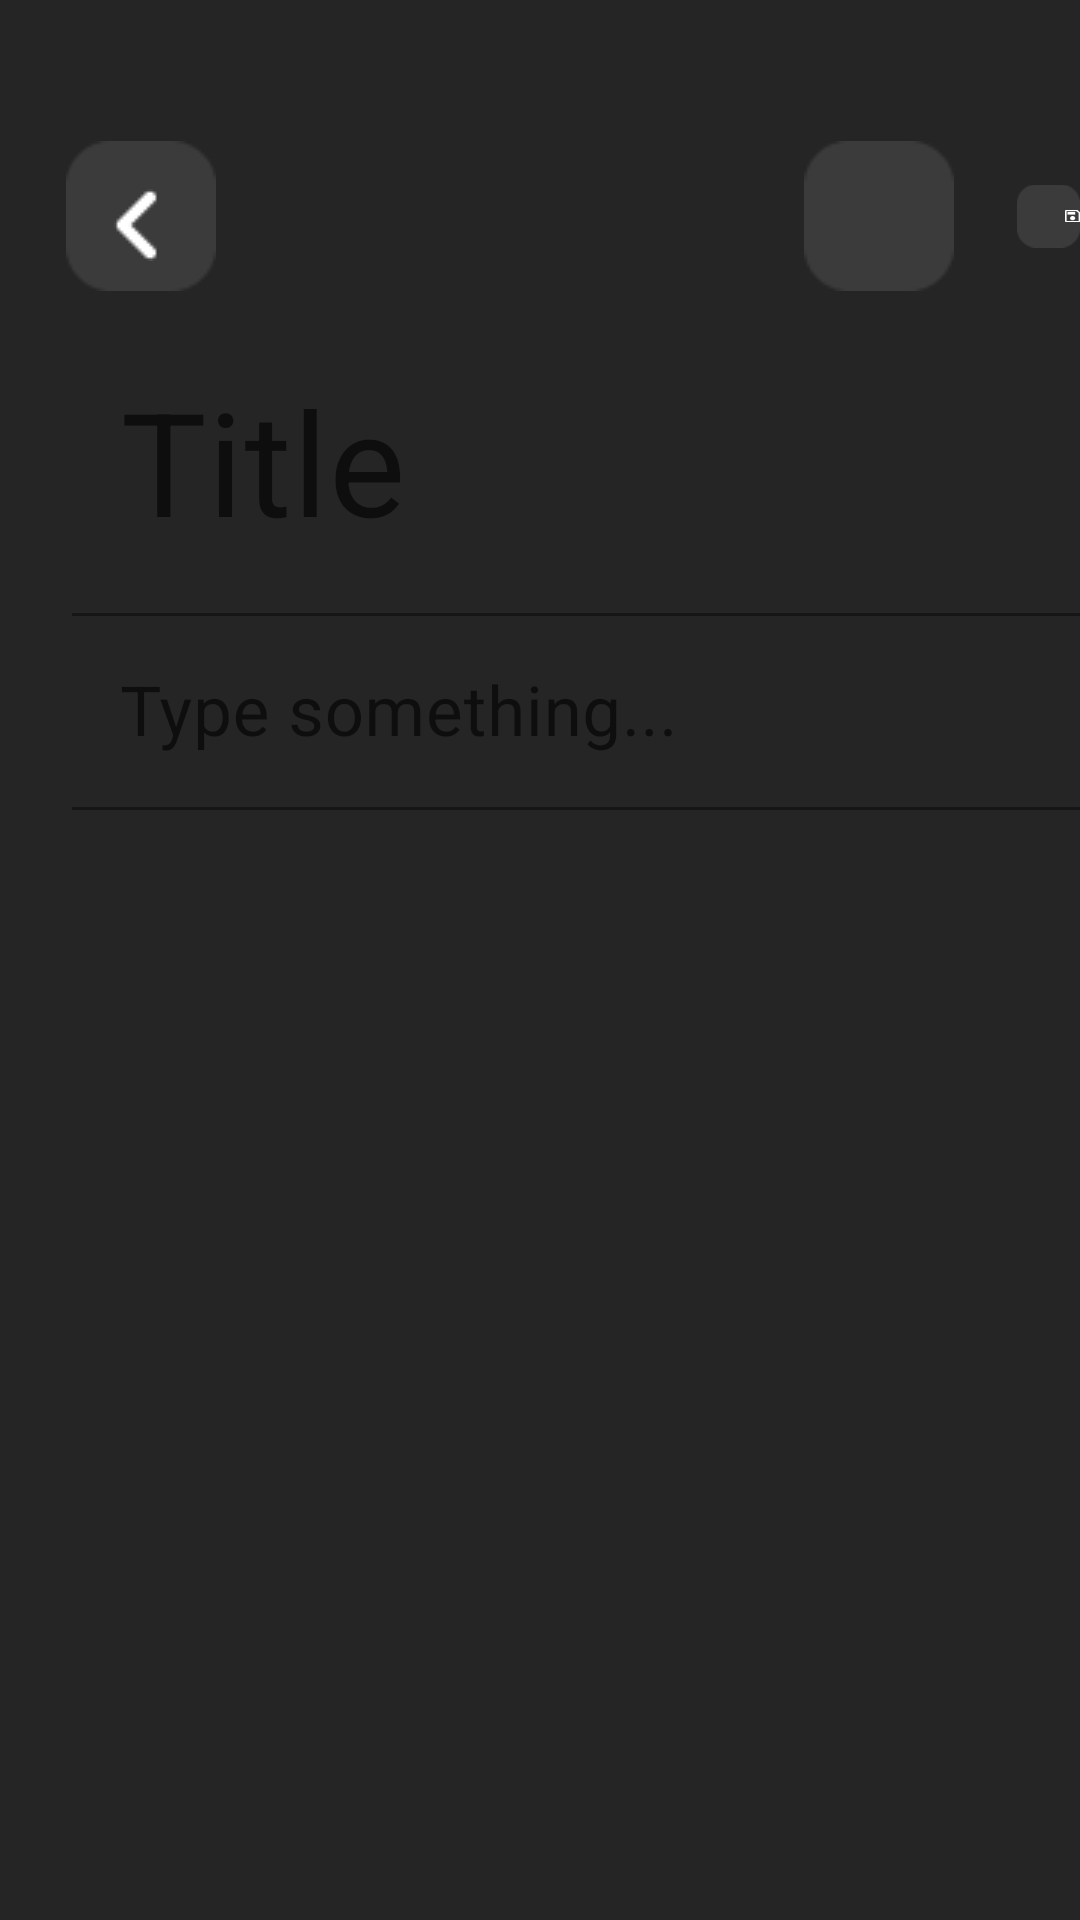

Android layout source for this screen:
<!-- AndroidManifest.xml: application theme Theme.NotesAppProject -->
<!-- res/layout/activity_editor.xml -->
<?xml version="1.0" encoding="utf-8"?>
<LinearLayout xmlns:android="http://schemas.android.com/apk/res/android"
    xmlns:tools="http://schemas.android.com/tools"
    android:layout_width="match_parent"
    android:layout_height="match_parent"
    android:background="#252525"
    android:orientation="vertical"
    tools:context=".view.MainActivity">

    <LinearLayout
        android:layout_width="match_parent"
        android:layout_height="wrap_content"
        android:orientation="horizontal">

        <RelativeLayout
            android:layout_width="wrap_content"
            android:layout_height="wrap_content"
            android:layout_marginStart="@dimen/size_22dp"
            android:layout_marginTop="@dimen/size_47dp">

            <ImageView
                android:id="@+id/image_view_back"
                android:layout_width="wrap_content"
                android:layout_height="wrap_content"
                android:src="@drawable/image_button_search" />

            <ImageView
                android:id="@+id/button_back"
                android:layout_width="wrap_content"
                android:layout_height="wrap_content"
                android:layout_marginStart="@dimen/size_16dp"
                android:layout_marginTop="@dimen/size_16dp"
                android:src="@drawable/icon_back" />
        </RelativeLayout>


        <RelativeLayout
            android:layout_width="wrap_content"
            android:layout_height="wrap_content"
            android:layout_marginStart="@dimen/size_196dp"
            android:layout_marginTop="@dimen/size_47dp">

            <ImageView
                android:layout_width="wrap_content"
                android:layout_height="wrap_content"
                android:src="@drawable/image_button_search" />

            <ImageView
                android:layout_width="wrap_content"
                android:layout_height="wrap_content"
                android:layout_marginStart="@dimen/size_16dp"
                android:layout_marginTop="@dimen/size_16dp"
                android:src="@drawable/icon_search" />
        </RelativeLayout>

        <RelativeLayout
            android:layout_width="wrap_content"
            android:layout_height="wrap_content"
            android:layout_marginStart="@dimen/size_21dp"
            android:layout_marginTop="@dimen/size_47dp">

            <ImageView
                android:id="@+id/image_view_background_save"
                android:layout_width="wrap_content"
                android:layout_height="wrap_content"
                android:src="@drawable/image_button_search" />

            <ImageView
                android:id="@+id/image_view_save"
                android:layout_width="wrap_content"
                android:layout_height="wrap_content"
                android:layout_marginStart="@dimen/size_16dp"
                android:layout_marginTop="@dimen/size_16dp"
                android:src="@drawable/image_save" />
        </RelativeLayout>

    </LinearLayout>

    <com.google.android.material.textfield.TextInputLayout
        android:background="#252525"
        android:id="@+id/text_input_layout_title"
        android:layout_width="match_parent"
        android:layout_height="wrap_content"
        android:layout_marginStart="@dimen/size_24dp"
        android:layout_marginTop="@dimen/size_10dp">

        <com.google.android.material.textfield.TextInputEditText
            android:id="@+id/edit_text_title"
            android:layout_width="match_parent"
            android:layout_height="wrap_content"
            android:background="#252525"
            android:hint="@string/text_title_note"
            android:textColorHint="#5E5757"
            android:textSize="@dimen/size_48sp" />
    </com.google.android.material.textfield.TextInputLayout>

    <com.google.android.material.textfield.TextInputLayout
        android:background="#252525"
        android:id="@+id/text_input_layout_content"
        android:layout_marginStart="@dimen/size_24dp"
        android:layout_width="match_parent"
        android:layout_height="wrap_content">
        <com.google.android.material.textfield.TextInputEditText
            android:id="@+id/edit_text_content"
            android:layout_width="match_parent"
            android:layout_height="wrap_content"
            android:background="#252525"
            android:hint="@string/text_type_somethings"
            android:textColor="#9A9A9A"
            android:textSize="@dimen/size_23sp" />
    </com.google.android.material.textfield.TextInputLayout>

</LinearLayout>
<!-- resources referenced by this layout -->
<resources>
  <dimen name="size_10dp">10dp</dimen>
  <dimen name="size_16dp">16dp</dimen>
  <dimen name="size_196dp">196dp</dimen>
  <dimen name="size_21dp">21dp</dimen>
  <dimen name="size_22dp">22dp</dimen>
  <dimen name="size_23sp">23sp</dimen>
  <dimen name="size_24dp">24dp</dimen>
  <dimen name="size_47dp">47dp</dimen>
  <dimen name="size_48sp">48sp</dimen>
  <!-- drawable icon_back: png bitmap (drawable, 201 bytes) -->
  <!-- drawable image_button_search: png bitmap (drawable, 674 bytes) -->
  <!-- drawable image_save: png bitmap (drawable, 298 bytes) -->
  <string name="text_title_note">Title</string>
  <string name="text_type_somethings">Type something...</string>
  <style name="Theme.NotesAppProject" parent="Theme.MaterialComponents.DayNight.DarkActionBar">
          
          <item name="colorPrimary">@color/purple_500</item>
          <item name="colorPrimaryVariant">@color/purple_700</item>
          <item name="colorOnPrimary">@color/white</item>
          
          <item name="colorSecondary">@color/teal_200</item>
          <item name="colorSecondaryVariant">@color/teal_700</item>
          <item name="colorOnSecondary">@color/black</item>
          
          <item name="android:statusBarColor" tools:targetApi="l">?attr/colorPrimaryVariant</item>
          
      </style>
  <!-- not gathered from this repository: default colours our renderer supplied (Android Studio template values) -->
  <color name="purple_500">#FF6200EE</color>
  <color name="purple_700">#FF3700B3</color>
  <color name="teal_200">#FF03DAC5</color>
  <color name="teal_700">#FF018786</color>
  <color name="black">#FF000000</color>
  <color name="white">#FFFFFFFF</color>
</resources>
